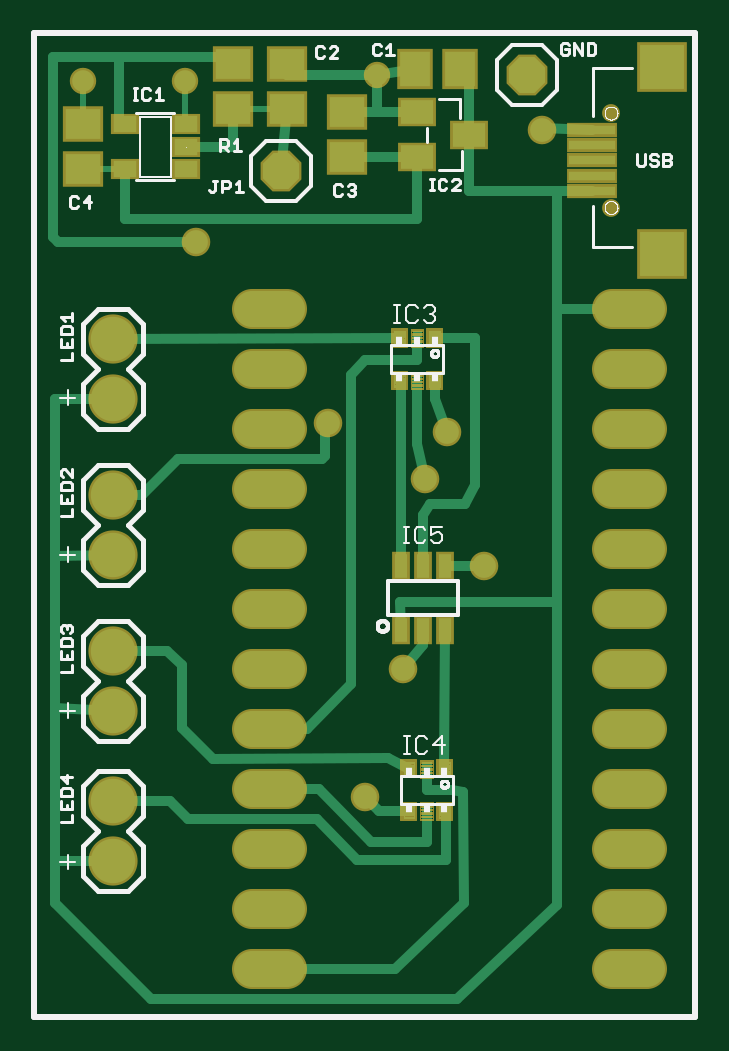
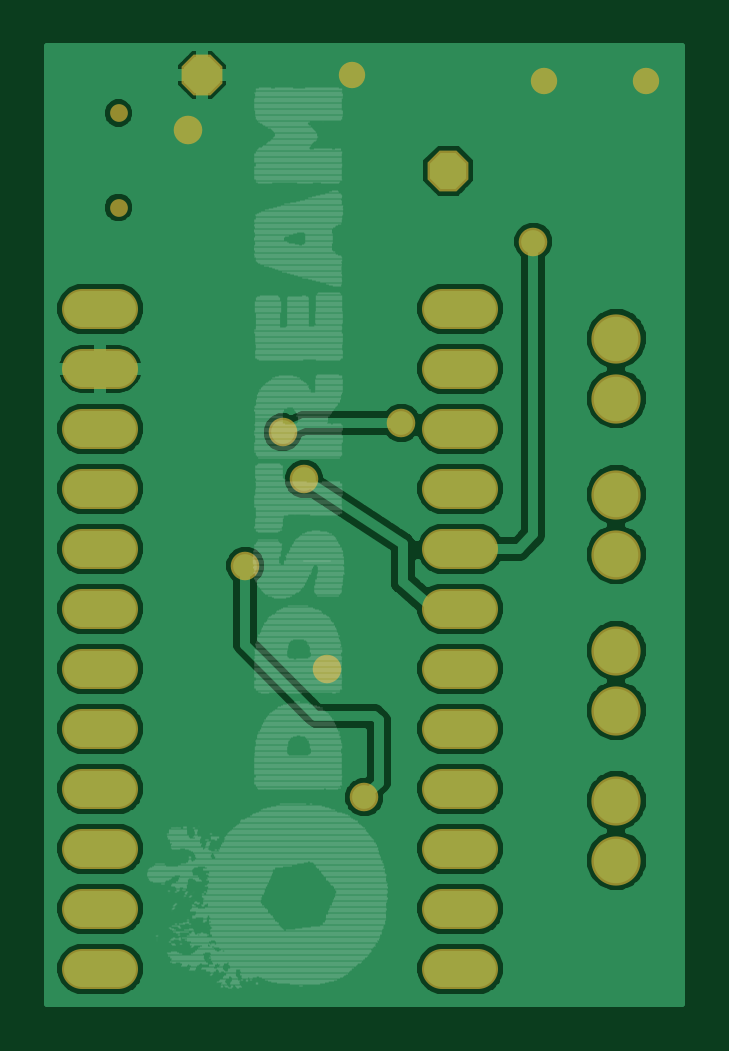
Circuit board: 7 layer files. Board 26.9 x 40.5 mm.
- top_copper: garden.cmp (13457 bytes)
- drill: garden.drd (732 bytes)
- top_silk: garden.plc (20953 bytes)
- bottom_silk: garden.pls (30635 bytes)
- bottom_copper: garden.sol (44757 bytes)
- top_mask: garden.stc (9381 bytes)
- bottom_mask: garden.sts (1726 bytes)

=== top_copper: garden.cmp (13457 bytes, source omitted) ===
=== drill: garden.drd ===
%
M48
M72
T01C0.02000
T02C0.02165
T03C0.02362
T04C0.03937
T05C0.04000
%
T01
X9700Y157500
X26700Y157500
X58700Y158500
T02
X97635Y152125
X97635Y136377
T03
X86100Y149300
X70300Y98900
X66700Y91100
X76500Y76700
X62900Y59500
X56700Y38100
X50500Y100500
X28500Y130700
T04
X40700Y119500
X40700Y109500
X40700Y99500
X40700Y89500
X40700Y79500
X40700Y69500
X40700Y59500
X40700Y49500
X40700Y39500
X40700Y29500
X40700Y19500
X40700Y9500
X100700Y9500
X100700Y19500
X100700Y29500
X100700Y39500
X100700Y49500
X100700Y59500
X100700Y69500
X100700Y79500
X100700Y89500
X100700Y99500
X100700Y109500
X100700Y119500
T05
X14700Y27500
X14700Y37500
X14700Y52500
X14700Y62500
X14700Y78500
X14700Y88500
X14700Y104500
X14700Y114500
X42700Y142500
X83700Y158500
M30

=== top_silk: garden.plc (20953 bytes, source omitted) ===
=== bottom_silk: garden.pls (30635 bytes, source omitted) ===
=== bottom_copper: garden.sol (44757 bytes, source omitted) ===
=== top_mask: garden.stc (9381 bytes, source omitted) ===
=== bottom_mask: garden.sts ===
G75*
%MOIN*%
%OFA0B0*%
%FSLAX25Y25*%
%IPPOS*%
%LPD*%
%AMOC8*
5,1,8,0,0,1.08239X$1,22.5*
%
%ADD10OC8,0.06800*%
%ADD11C,0.06737*%
%ADD12C,0.08200*%
%ADD13C,0.02965*%
%ADD14C,0.04762*%
%ADD15C,0.04400*%
D10*
X0042700Y0142500D03*
X0083700Y0158500D03*
D11*
X0097731Y0119500D02*
X0103669Y0119500D01*
X0103669Y0109500D02*
X0097731Y0109500D01*
X0097731Y0099500D02*
X0103669Y0099500D01*
X0103669Y0089500D02*
X0097731Y0089500D01*
X0097731Y0079500D02*
X0103669Y0079500D01*
X0103669Y0069500D02*
X0097731Y0069500D01*
X0097731Y0059500D02*
X0103669Y0059500D01*
X0103669Y0049500D02*
X0097731Y0049500D01*
X0097731Y0039500D02*
X0103669Y0039500D01*
X0103669Y0029500D02*
X0097731Y0029500D01*
X0097731Y0019500D02*
X0103669Y0019500D01*
X0103669Y0009500D02*
X0097731Y0009500D01*
X0043669Y0009500D02*
X0037731Y0009500D01*
X0037731Y0019500D02*
X0043669Y0019500D01*
X0043669Y0029500D02*
X0037731Y0029500D01*
X0037731Y0039500D02*
X0043669Y0039500D01*
X0043669Y0049500D02*
X0037731Y0049500D01*
X0037731Y0059500D02*
X0043669Y0059500D01*
X0043669Y0069500D02*
X0037731Y0069500D01*
X0037731Y0079500D02*
X0043669Y0079500D01*
X0043669Y0089500D02*
X0037731Y0089500D01*
X0037731Y0099500D02*
X0043669Y0099500D01*
X0043669Y0109500D02*
X0037731Y0109500D01*
X0037731Y0119500D02*
X0043669Y0119500D01*
D12*
X0014700Y0027500D03*
X0014700Y0037500D03*
X0014700Y0052500D03*
X0014700Y0062500D03*
X0014700Y0078500D03*
X0014700Y0088500D03*
X0014700Y0104500D03*
X0014700Y0114500D03*
D13*
X0097635Y0136377D03*
X0097635Y0152125D03*
D14*
X0086100Y0149300D03*
X0070300Y0098900D03*
X0066700Y0091100D03*
X0076500Y0076700D03*
X0062900Y0059500D03*
X0056700Y0038100D03*
X0050500Y0100500D03*
X0028500Y0130700D03*
D15*
X0026700Y0157500D03*
X0009700Y0157500D03*
X0058700Y0158500D03*
M02*

